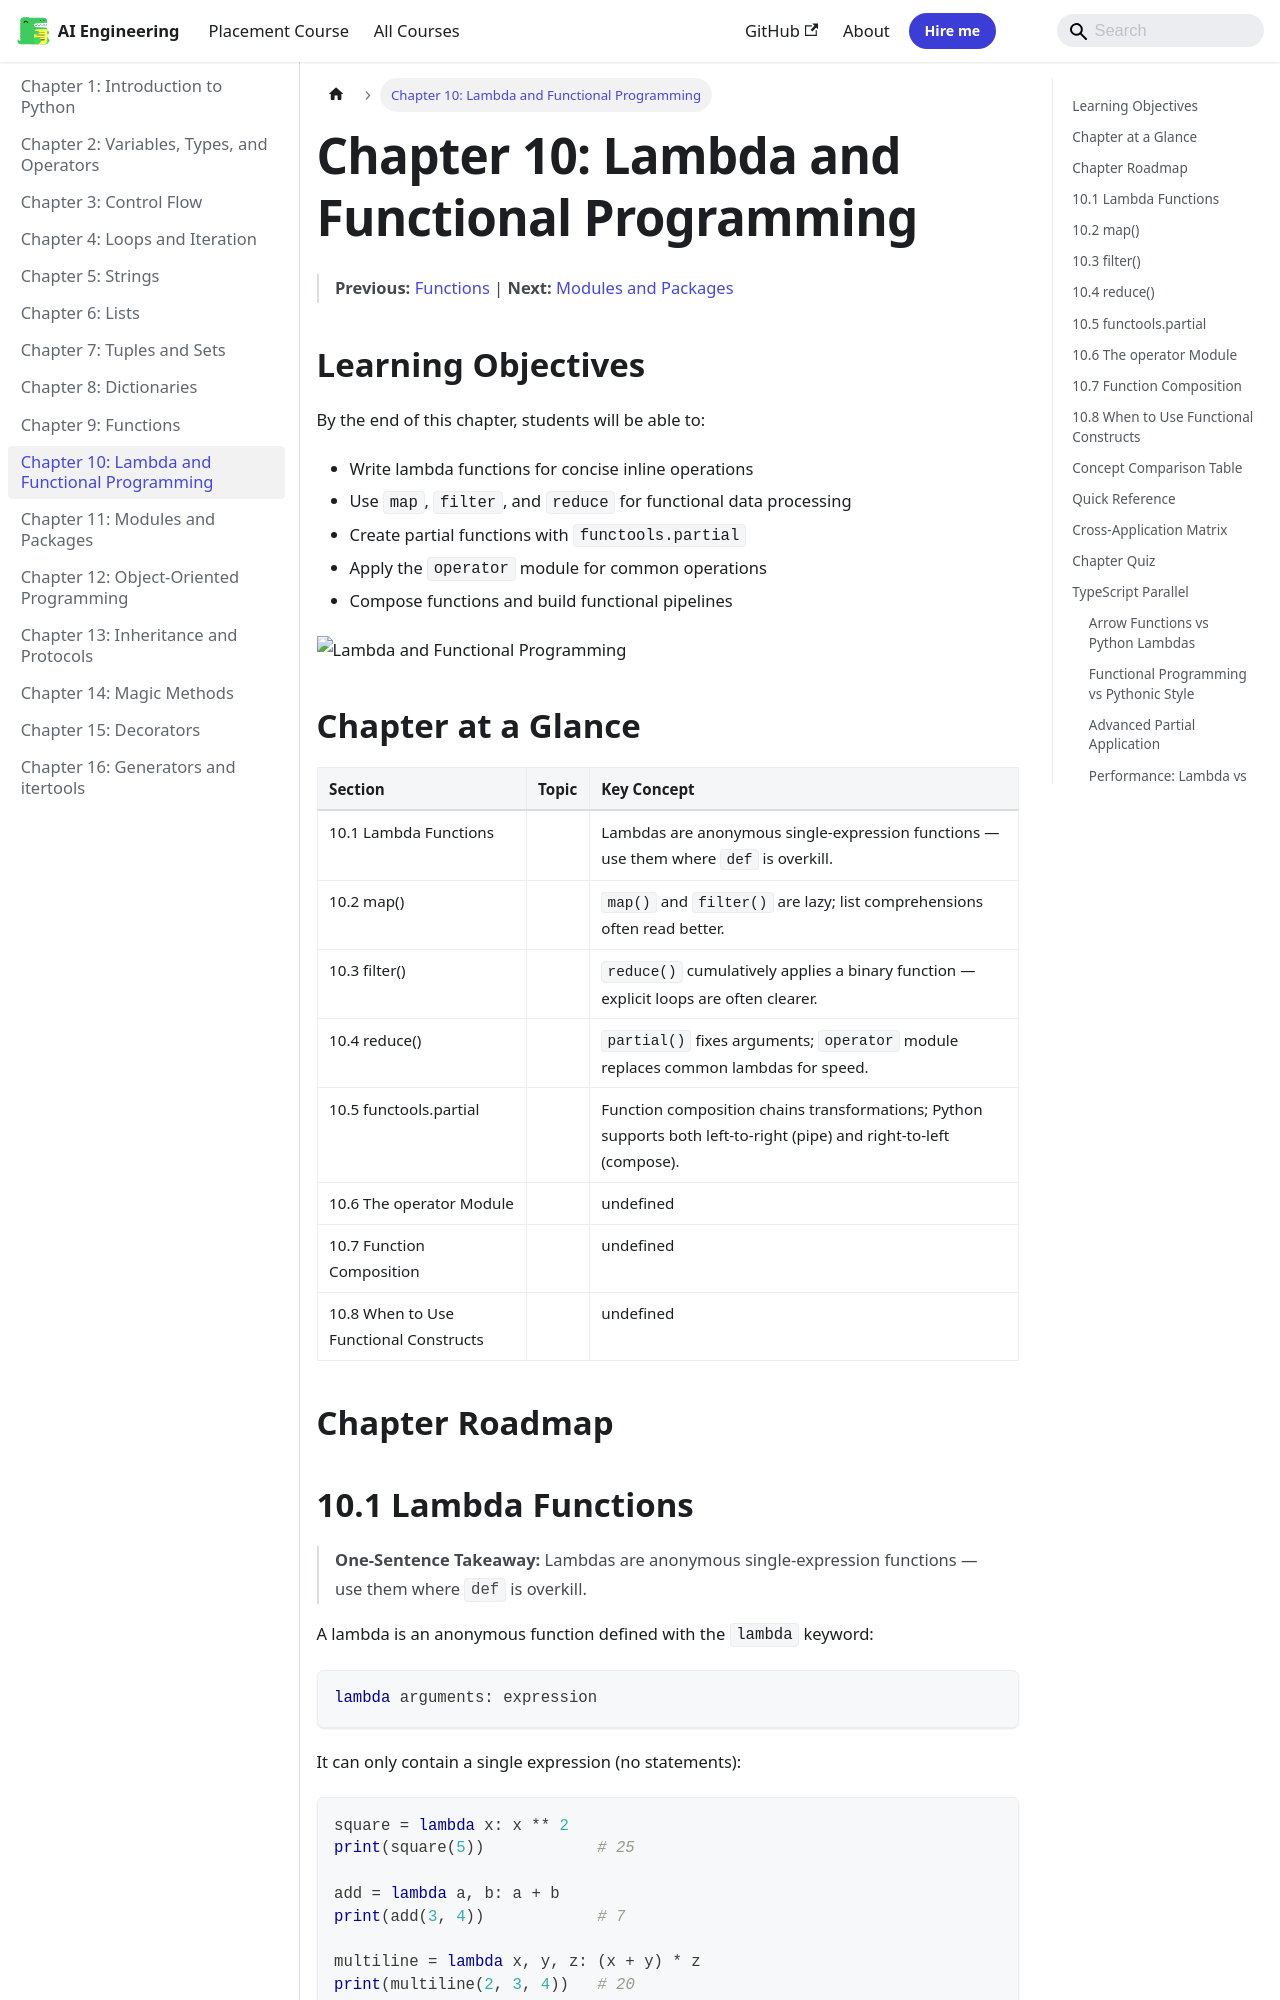

repository: Raushan666java/ai-engineering-journey · page: python-programming/10-lambda/index.html · generator: mkdocs

---
description: "One-Sentence Takeaway: map() and filter() are lazy; list comprehensions often read better. Remember: List comprehensions are often more readable than"
---

# Chapter 10: Lambda and Functional Programming


> **Previous:** [Functions](./09-functions.md) | **Next:** [Modules and Packages](./11-modules.md)
## Learning Objectives

By the end of this chapter, students will be able to:
- Write lambda functions for concise inline operations
- Use `map`, `filter`, and `reduce` for functional data processing
- Create partial functions with `functools.partial`
- Apply the `operator` module for common operations
- Compose functions and build functional pipelines

![Lambda and Functional Programming](https://raw.githubusercontent.com/Raushan666java/ai-engineering-journey/main/docs/assets/images/diagrams/python-programming/10-lambda.png)


## Chapter at a Glance

| Section | Topic | Key Concept |
|---------|-------|-------------|
|10.1 Lambda Functions||Lambdas are anonymous single-expression functions — use them where `def` is overkill.|
|10.2 map()||`map()` and `filter()` are lazy; list comprehensions often read better.|
|10.3 filter()||`reduce()` cumulatively applies a binary function — explicit loops are often clearer.|
|10.4 reduce()||`partial()` fixes arguments; `operator` module replaces common lambdas for speed.|
|10.5 functools.partial||Function composition chains transformations; Python supports both left-to-right (pipe) and right-to-left (compose).|
|10.6 The operator Module||undefined|
|10.7 Function Composition||undefined|
|10.8 When to Use Functional Constructs||undefined|


## Chapter Roadmap

```mermaid
flowchart LR
    S0[Lambda Functions]
    S1["map()"]
    S2["filter()"]
    S3["reduce()"]
    S4[functools.partial]
    S5[The operator Module]
    S6[Function Composition]
    S7[When to Use Functional Constructs]
    S0 --> S1
    S1 --> S2
    S2 --> S3
    S3 --> S4
    S4 --> S5
    S5 --> S6
    S6 --> S7
```
